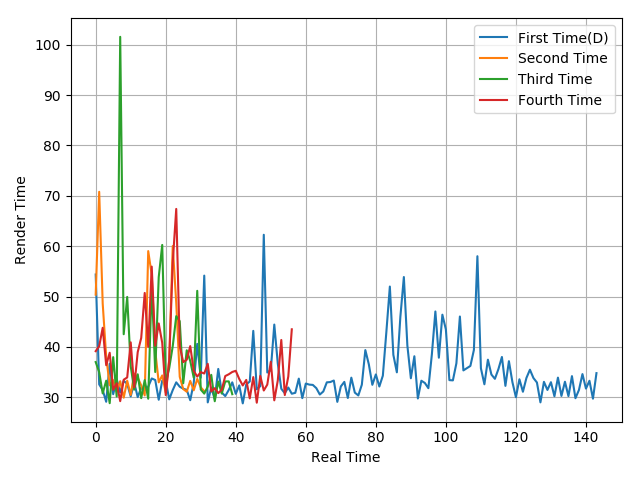

The table this chart was drawn from, first rows:
54.37, 32.55, 31.42, 29.1, 36.66, 30.6, 33.6, 30.96, 33.27, 32.65, 30.17, 32.89, 30.03, 31.9, 31.41, 32.1, 33.73, 33.43, 29.5, 33.29, 33.23, 29.58, 31.42, 32.96
50.37, 70.79, 48.62, 38.03, 32.36, 33.4, 31.08, 33.19, 29.91, 33.29, 30.45, 34.7, 33.9, 32.35, 30.36, 59.02, 54.32, 39.25, 32.96, 34.33, 30.95, 37.45, 60.02, 48.77
36.99, 34.99, 30.76, 33.29, 28.82, 37.96, 30.15, 101.6, 42.51, 49.92, 36.16, 31.5, 34.56, 29.82, 33.41, 29.71, 52.48, 35.01, 53.85, 60.24, 32.73, 35.8, 40.12, 46.1
39.15, 40.13, 43.79, 36.36, 38.84, 31.48, 32.77, 29.22, 33.48, 33.93, 40.9, 31.98, 38.97, 41.77, 50.71, 40.02, 55.94, 40.26, 44.65, 40.8, 30.43, 37.34, 56.73, 67.39
